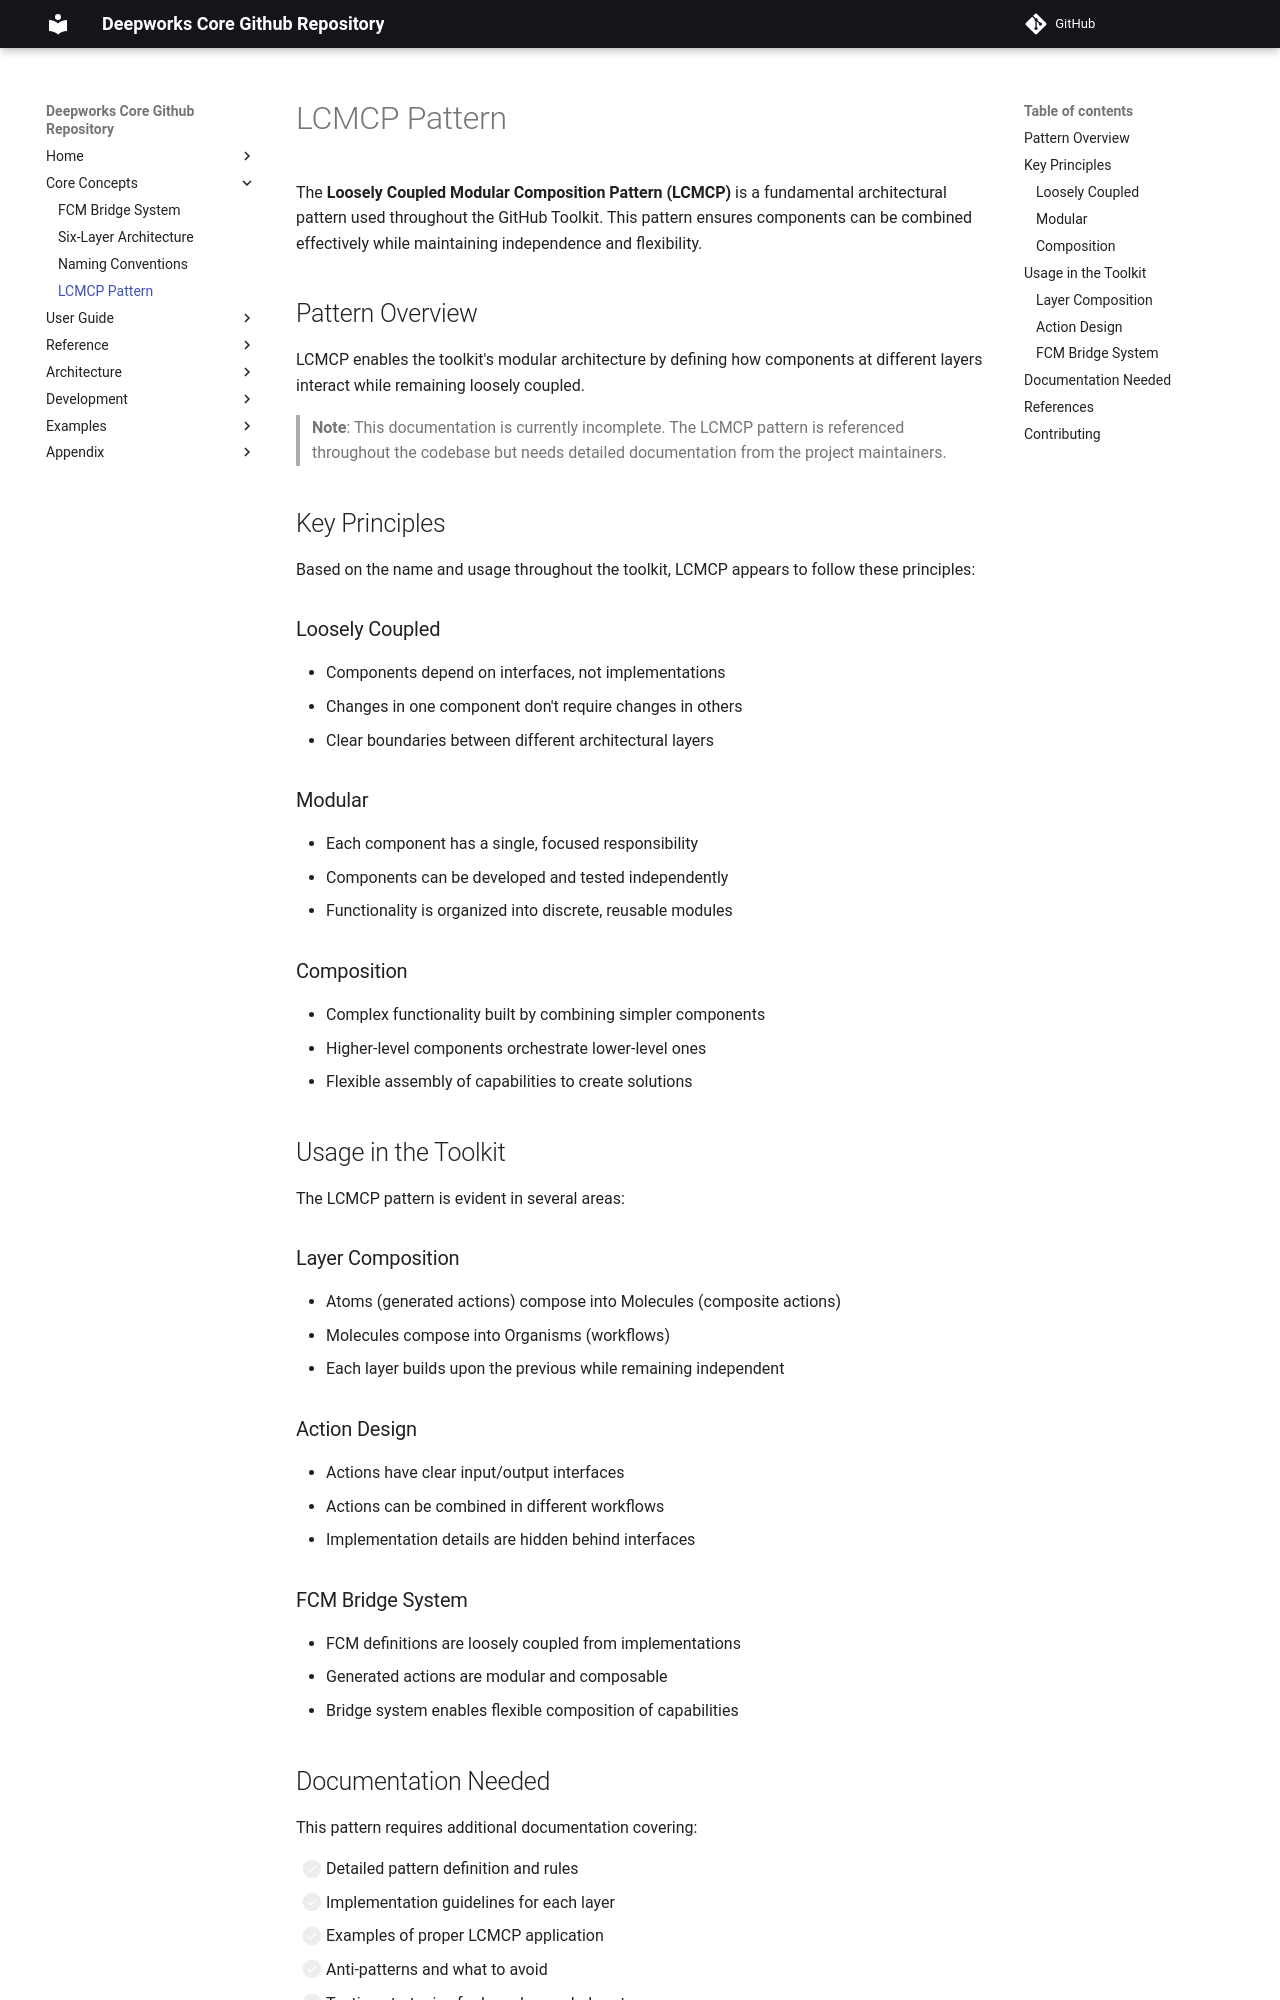

repository: deepworks-net/github.toolkit · page: concepts/lcmcp-pattern/index.html · generator: mkdocs

# LCMCP Pattern

The **Loosely Coupled Modular Composition Pattern (LCMCP)** is a fundamental architectural pattern used throughout the GitHub Toolkit. This pattern ensures components can be combined effectively while maintaining independence and flexibility.

## Pattern Overview

LCMCP enables the toolkit's modular architecture by defining how components at different layers interact while remaining loosely coupled.

> **Note**: This documentation is currently incomplete. The LCMCP pattern is referenced throughout the codebase but needs detailed documentation from the project maintainers.

## Key Principles

Based on the name and usage throughout the toolkit, LCMCP appears to follow these principles:

### Loosely Coupled
- Components depend on interfaces, not implementations
- Changes in one component don't require changes in others
- Clear boundaries between different architectural layers

### Modular
- Each component has a single, focused responsibility
- Components can be developed and tested independently
- Functionality is organized into discrete, reusable modules

### Composition
- Complex functionality built by combining simpler components
- Higher-level components orchestrate lower-level ones
- Flexible assembly of capabilities to create solutions

## Usage in the Toolkit

The LCMCP pattern is evident in several areas:

### Layer Composition
- Atoms (generated actions) compose into Molecules (composite actions)
- Molecules compose into Organisms (workflows)
- Each layer builds upon the previous while remaining independent

### Action Design
- Actions have clear input/output interfaces
- Actions can be combined in different workflows
- Implementation details are hidden behind interfaces

### FCM Bridge System
- FCM definitions are loosely coupled from implementations
- Generated actions are modular and composable
- Bridge system enables flexible composition of capabilities
